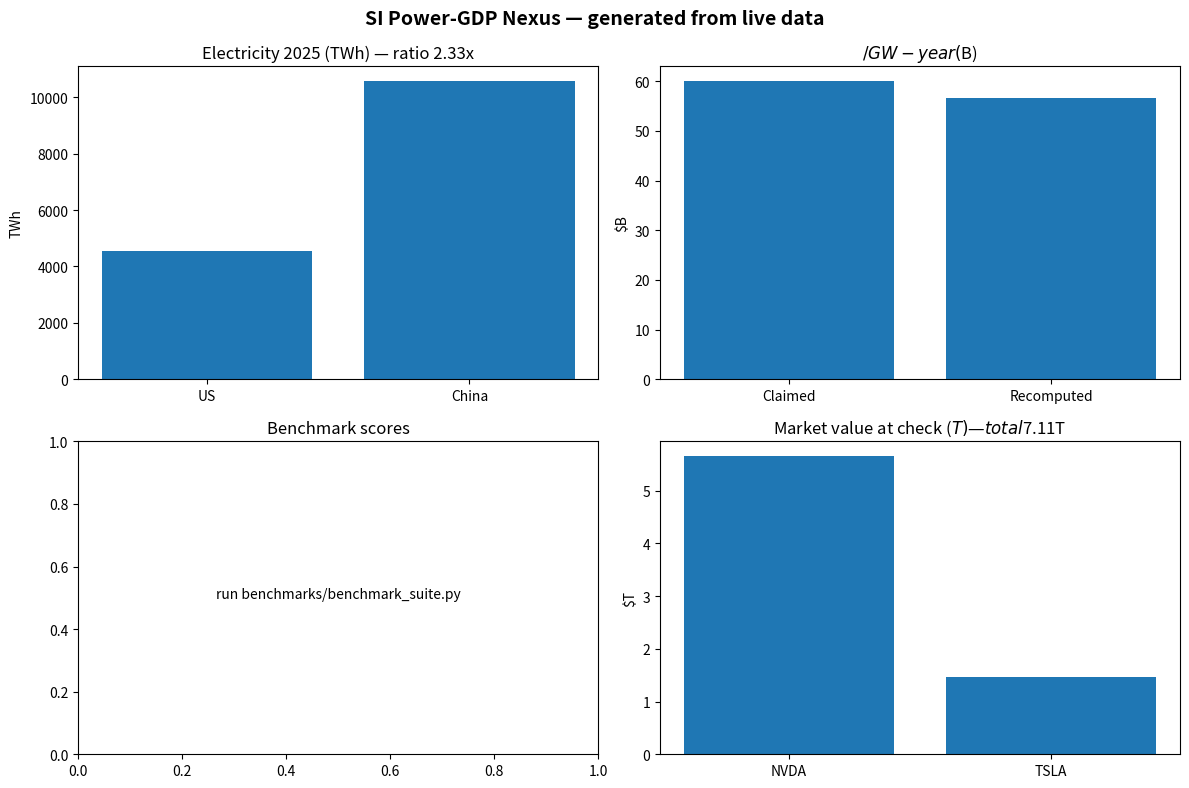

Write the Python code that produced this figure.
"""Generate assets/charts.png from live processed JSON (no hand-drawn numbers)."""
import json, pathlib
import matplotlib
matplotlib.use("Agg")
import matplotlib.pyplot as plt

P = pathlib.Path("data/processed")
A = pathlib.Path("assets"); A.mkdir(exist_ok=True)

def load(name, default):
    f = P / name
    if f.exists():
        try: return json.loads(f.read_text())
        except Exception: return default
    return default

e2 = load("e2_gap.json", {"us_TWh":4536,"cn_TWh":10573,"ratio":2.33})
e1 = load("e1_power_gdp.json", {})
bench = load("benchmark_scores.json", {"scores":[]})

fig, ax = plt.subplots(2,2, figsize=(12,8))
fig.suptitle("SI Power-GDP Nexus — generated from live data", fontsize=14, fontweight="bold")

# 1 US vs China
ax[0,0].bar(["US","China"], [e2.get("us_TWh",4536), e2.get("cn_TWh",10573)])
ax[0,0].set_title(f"Electricity 2025 (TWh) — ratio {e2.get('ratio',2.33)}x")
ax[0,0].set_ylabel("TWh")

# 2 $/GW
claimed, recomputed = 60, 56.6
try:
    a = e1.get("analysis", e1)
    if isinstance(a, dict) and "usd_per_GW_at_1pct" in a:
        recomputed = round(a["usd_per_GW_at_1pct"]/1e9,1)
except Exception: pass
ax[0,1].bar(["Claimed","Recomputed"], [claimed, recomputed])
ax[0,1].set_title("$/GW-year ($B)")
ax[0,1].set_ylabel("$B")

# 3 Benchmark scores
scores = bench.get("scores", [])
if scores:
    labels = [s["claim"][:14] for s in scores]
    vals = [s["total"] for s in scores]
    ax[1,0].barh(labels, vals)
    ax[1,0].set_title("Benchmark scores (0-100)")
    ax[1,0].set_xlim(0,100)
else:
    ax[1,0].text(0.5,0.5,"run benchmarks/benchmark_suite.py", ha="center")
    ax[1,0].set_title("Benchmark scores")

# 4 Wealth
ax[1,1].bar(["NVDA","TSLA"], [5.649, 1.464])
ax[1,1].set_title("Market value at check ($T) — total $7.11T")
ax[1,1].set_ylabel("$T")

fig.tight_layout()
out = A/"charts.png"
fig.savefig(out, dpi=150)
print(f"wrote {out} ({out.stat().st_size} bytes)")
